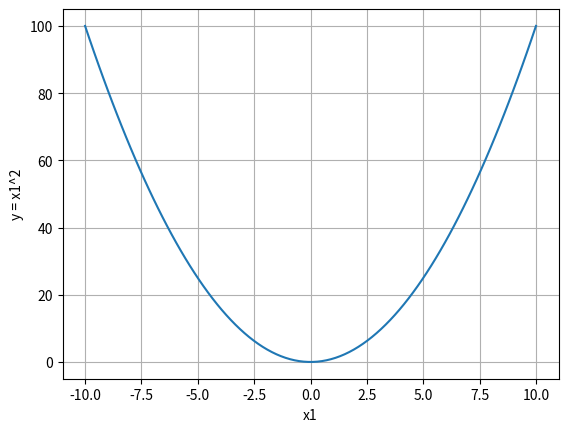

Reproduce this figure in Python.
#!/usr/bin/python




# Implement y = x1^2, plot x1, y in the range [start=--10, stop=10, num=100].
# Compute the value of derivatives at these points, x1 = -5, -3, 0, 3, 5.
# What is the value of x1 at which the function value (y) is zero. What do you infer from this?



import numpy as np
import matplotlib.pyplot as plt


x1 = np.linspace(-10, 10, 100)
y = x1**2

plt.plot(x1, y)
plt.xlabel("x1")
plt.ylabel("y = x1^2")
plt.grid(True)
plt.show()

points = np.array([-5, -3, 0, 3, 5])

derivative = 2 * points

for i in range(len(points)):
    print(f"x1 = {points[i]}, dy/dx1 = {derivative[i]}")




